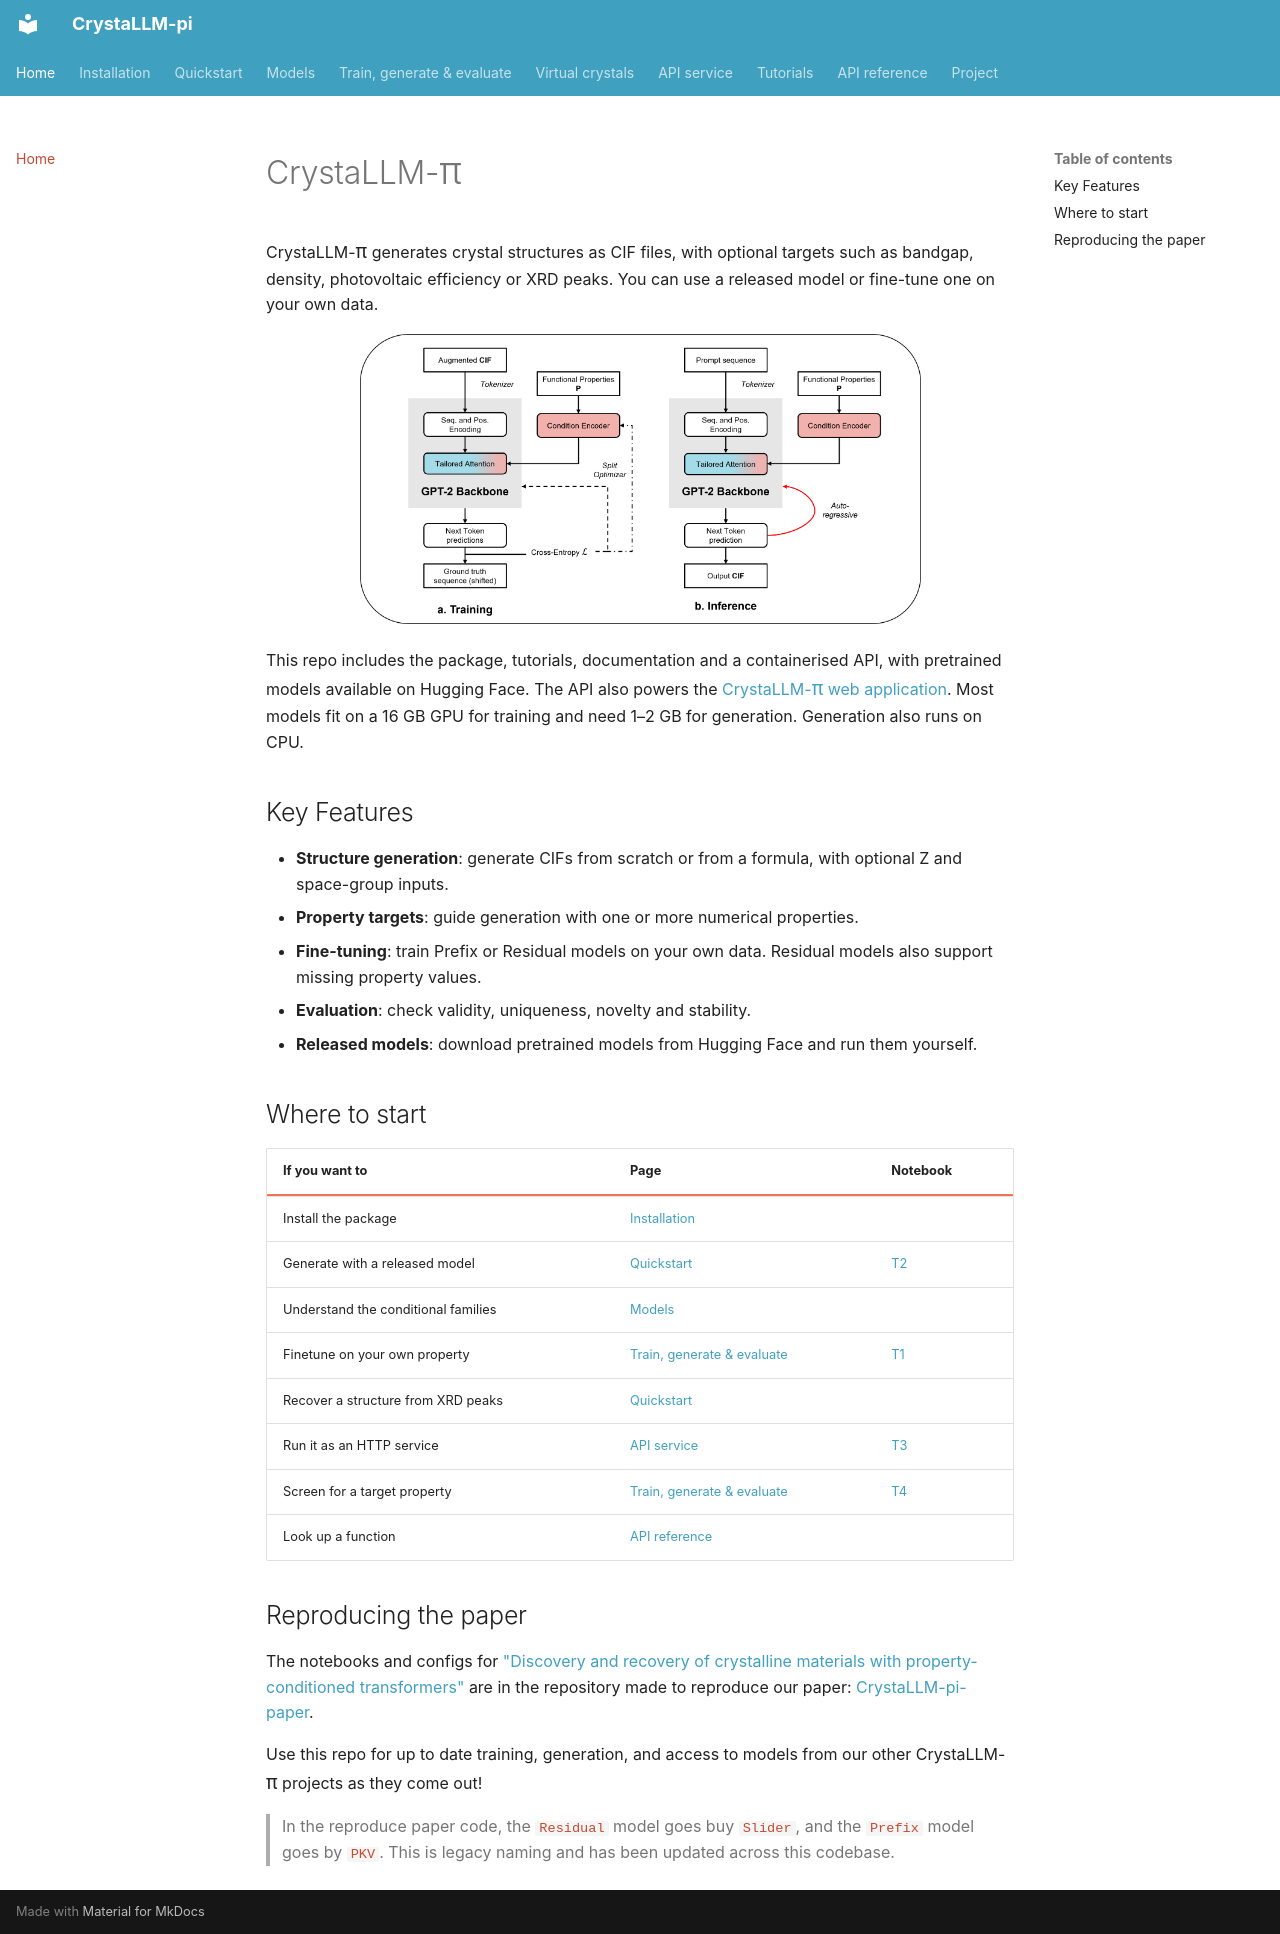

repository: C-Bone-UCL/CrystaLLM-pi · page: index.html · generator: mkdocs

# CrystaLLM-<span style="font-size: 1.2em;">&pi;</span>

CrystaLLM-<span style="font-size: 1.2em;">&pi;</span> generates crystal structures as CIF files, with optional targets such as bandgap, density, photovoltaic efficiency or XRD peaks. You can use a released model or fine-tune one on your own data.

<div align="center" markdown>
![CrystaLLM-pi framework overview](images/Framework_github.png){ width="75%" style="background-color:white" }
</div>

This repo includes the package, tutorials, documentation and a containerised API, with pretrained models available on Hugging Face. The API also powers the [CrystaLLM-<span style="font-size: 1.2em;">&pi;</span> web application](https://crystallm-pi.psdi.ac.uk/). Most models fit on a 16 GB GPU for training and need 1–2 GB for generation. Generation also runs on CPU.

## Key Features

- **Structure generation**: generate CIFs from scratch or from a formula, with optional Z and space-group inputs.
- **Property targets**: guide generation with one or more numerical properties.
- **Fine-tuning**: train Prefix or Residual models on your own data. Residual models also support missing property values.
- **Evaluation**: check validity, uniqueness, novelty and stability.
- **Released models**: download pretrained models from Hugging Face and run them yourself.

## Where to start

| If you want to | Page | Notebook |
|---|---|---|
| Install the package | [Installation](install.md) | |
| Generate with a released model | [Quickstart](quickstart.md) | [T2](tutorials.md) |
| Understand the conditional families | [Models](models.md) | |
| Finetune on your own property | [Train, generate & evaluate](training.md) | [T1](tutorials.md) |
| Recover a structure from XRD peaks | [Quickstart](quickstart.md) | |
| Run it as an HTTP service | [API service](api-service.md) | [T3](tutorials.md) |
| Screen for a target property | [Train, generate & evaluate](training.md) | [T4](tutorials.md) |
| Look up a function | [API reference](api/cli.md) | |

## Reproducing the paper

The notebooks and configs for ["Discovery and recovery of crystalline materials with property-conditioned transformers"](https://arxiv.org/pdf/2511.21299) are in the repository made to reproduce our paper: [CrystaLLM-pi-paper](https://github.com/C-Bone-UCL/CrystaLLM-pi-paper).

Use this repo for up to date training, generation, and access to models from our other CrystaLLM-<span style="font-size: 1.2em;">&pi;</span>  projects as they come out!

> In the reproduce paper code, the `Residual` model goes buy `Slider`, and the `Prefix` model goes by `PKV`. This is legacy naming and has been updated across this codebase.
